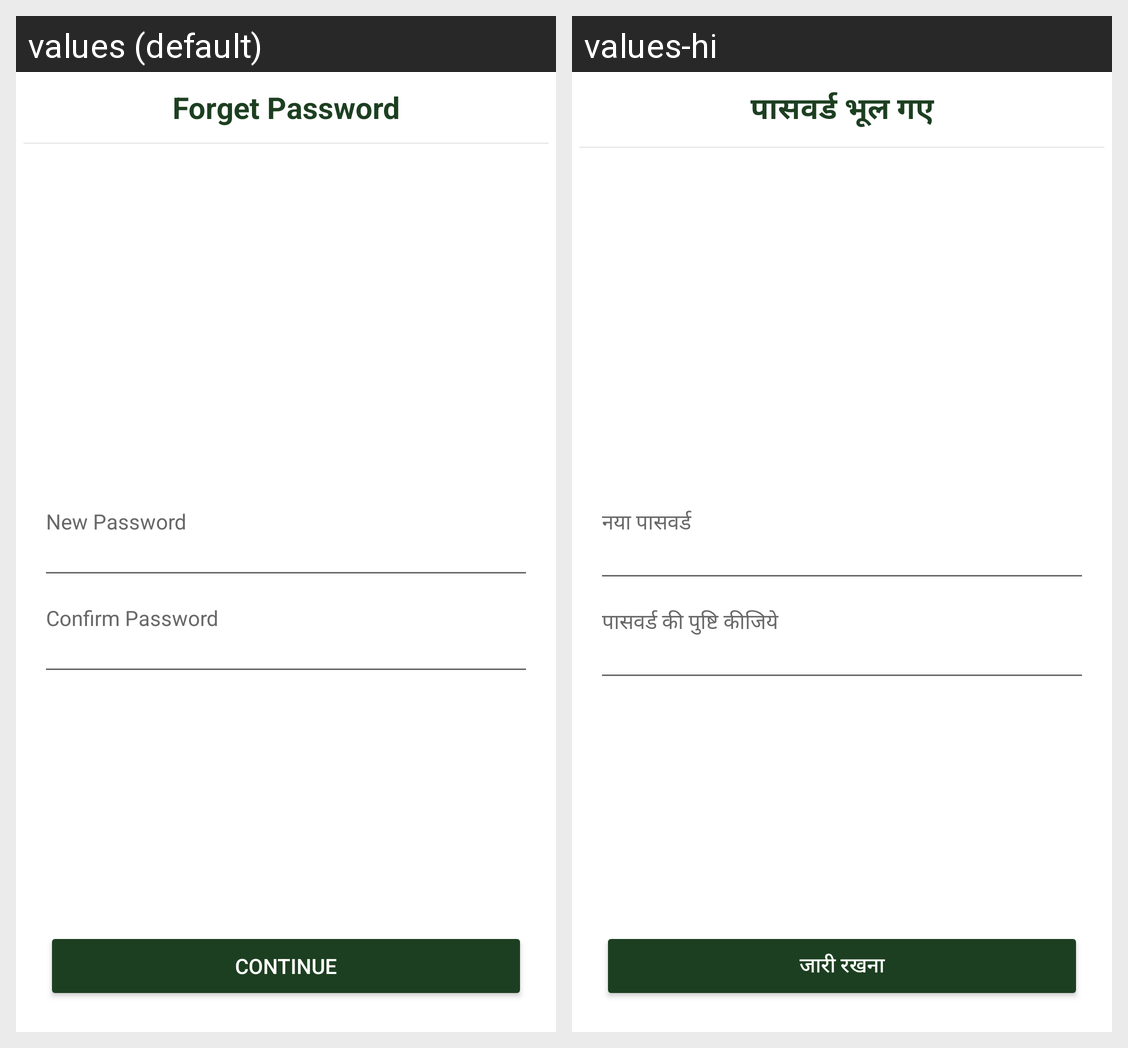

This grid shows one Android layout under two languages. Give, for every string resource on the screen, its name, the default text and each shown locale's text.
Android screen res/layout/activity_change_pass.xml rendered under 2 locales, left to right: values (default), values-hi. Device: Nexus 5 (rendered at 1080×1920; each locale shown at half size, 540×960, under a caption strip naming it); theme Theme.DigitalKrishiMitraa.
Strings drawn on this screen, with the default value and each locale's value (text and hints the layout hard-codes, and strings that could not be matched under every locale, appear in the picture but are not listed):

ForgetPassword
  values: Forget Password
  values-hi: पासवर्ड भूल गए

NewPassword
  values: New Password
  values-hi: नया पासवर्ड

conPassword
  values: Confirm Password
  values-hi: पासवर्ड की पुष्टि कीजिये

Continue
  values: Continue
  values-hi: जारी रखना
